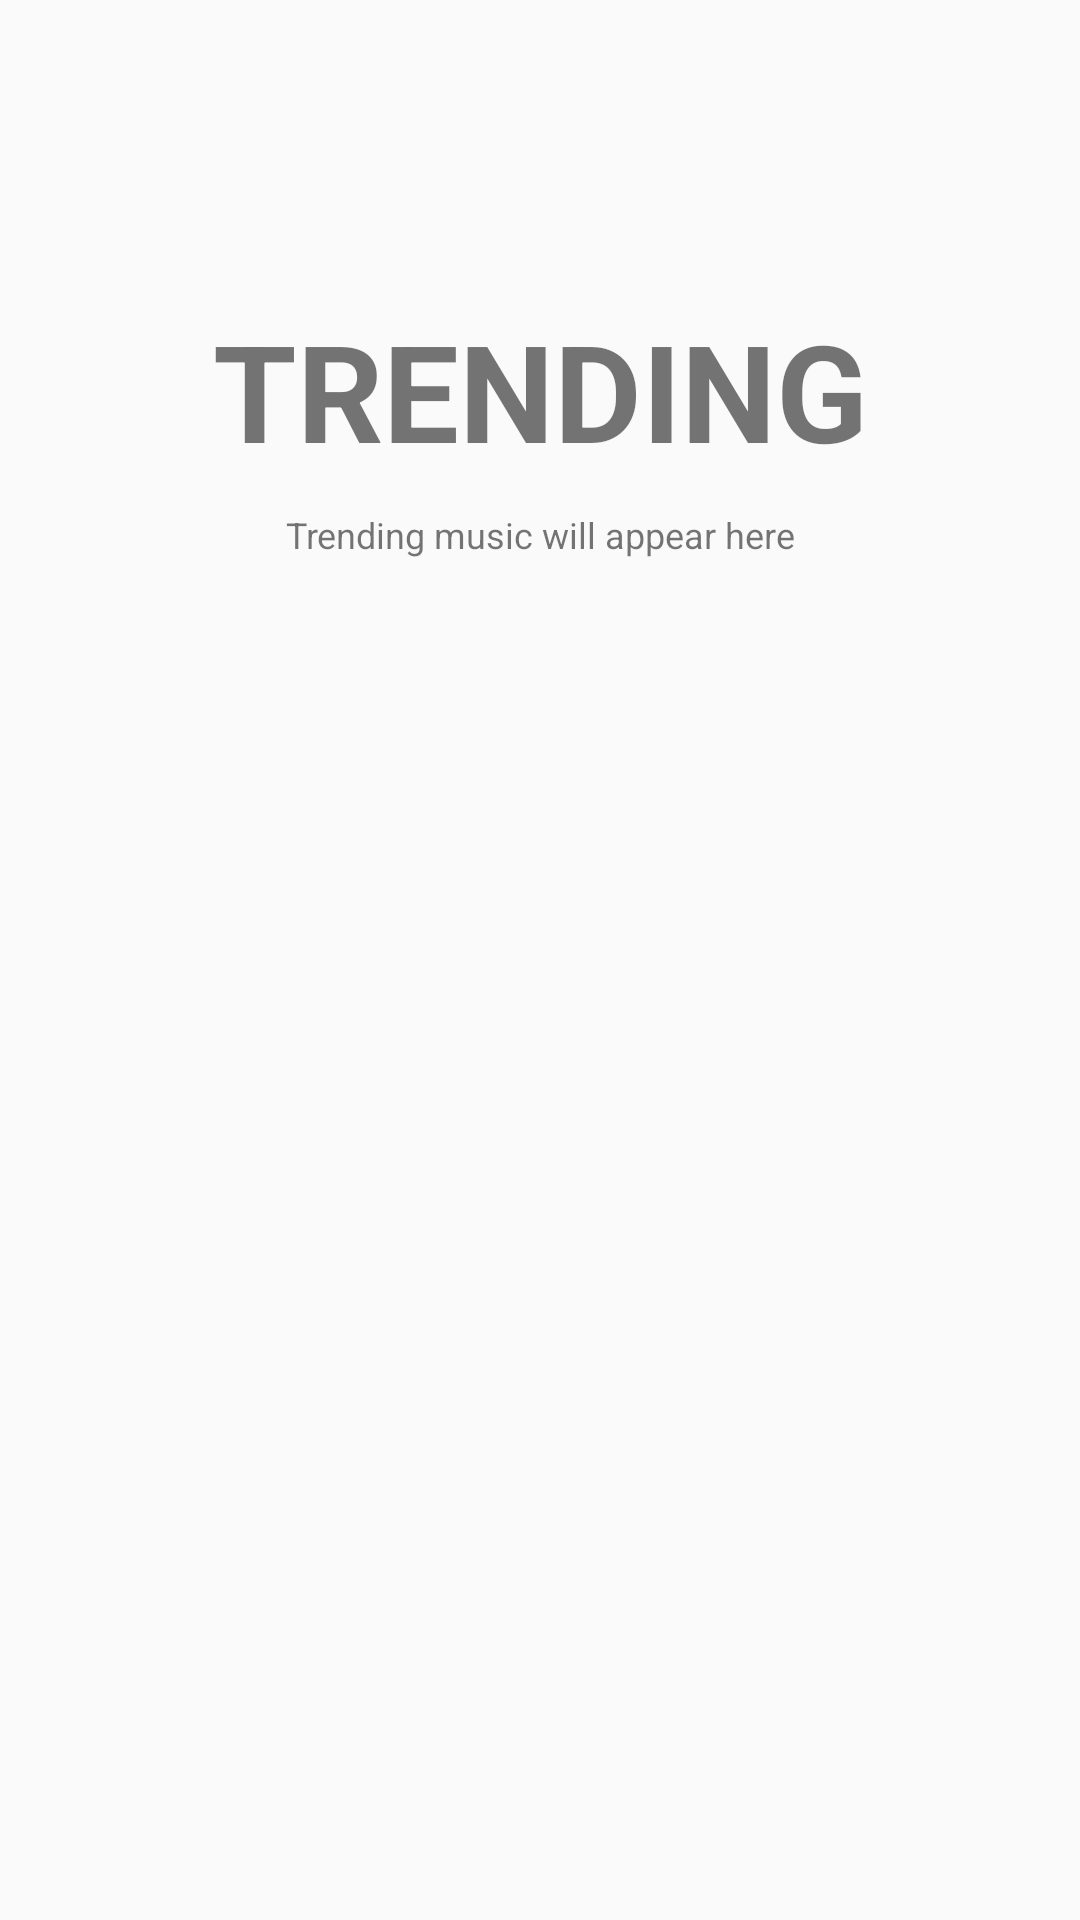

Layout XML and referenced resources for this Android screen:
<!-- AndroidManifest.xml: application theme MyMaterialTheme -->
<!-- res/layout/fragment_messages.xml -->
<RelativeLayout xmlns:android="http://schemas.android.com/apk/res/android"
    xmlns:tools="http://schemas.android.com/tools"
    android:layout_width="match_parent"
    android:layout_height="match_parent"
    android:orientation="vertical"
    tools:context="androidhive.info.materialdesign.activity.MessagesFragment">


    <TextView
        android:id="@+id/label"
        android:layout_alignParentTop="true"
        android:layout_marginTop="100dp"
        android:layout_width="fill_parent"
        android:layout_height="wrap_content"
        android:gravity="center_horizontal"
        android:textSize="45dp"
        android:text="TRENDING"
        android:textStyle="bold" />

    <TextView
        android:layout_below="@id/label"
        android:layout_centerInParent="true"
        android:layout_width="fill_parent"
        android:layout_height="wrap_content"
        android:textSize="12dp"
        android:layout_marginTop="10dp"
        android:gravity="center_horizontal"
        android:text="Trending music will appear here" />

</RelativeLayout>
<!-- resources referenced by this layout -->
<resources>
  <style name="MyMaterialTheme" parent="MyMaterialTheme.Base">
          <item name="titleTextStyle">@style/NoTitleText</item>
          <item name="android:titleTextStyle">@style/NoTitleText</item>
          <item name="subtitleTextStyle">@style/NoTitleText</item>
          <item name="android:subtitleTextStyle">@style/NoTitleText</item>
  
      </style>
  <style name="MyMaterialTheme.Base" parent="Theme.AppCompat.Light.DarkActionBar">
          <item name="android:windowNoTitle">true</item>
          <item name="windowActionBar">false</item>
          <item name="colorPrimary">@android:color/black</item>
          <item name="colorPrimaryDark">@android:color/black</item>
          <item name="colorAccent">@android:color/black</item>
      </style>
  <style name="NoTitleText">
          <item name="android:textSize">0sp</item>
          <item name="android:textColor">#00000000</item>
      </style>
</resources>
